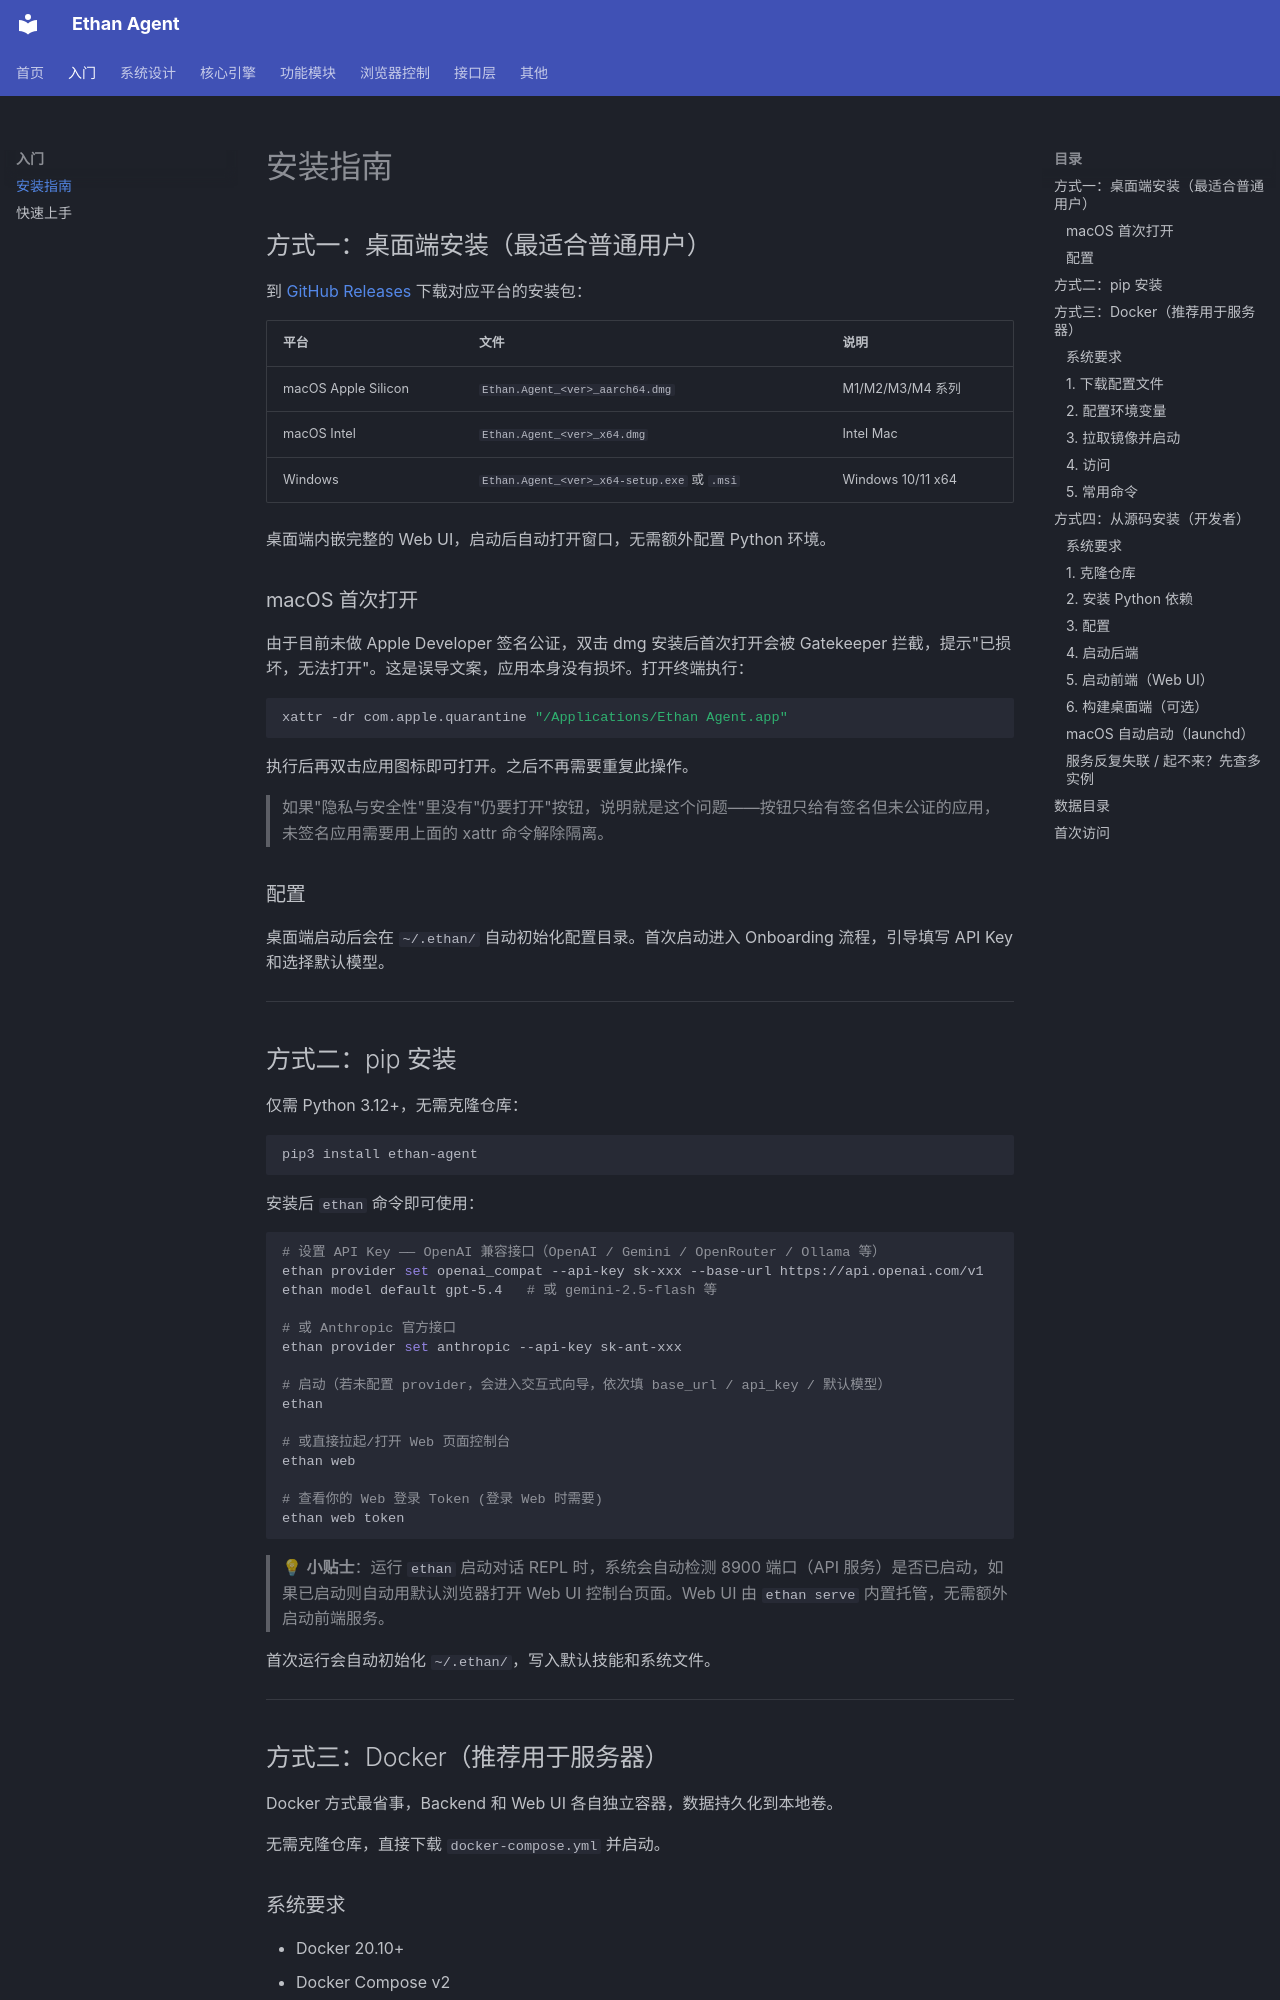

repository: llm011/ethan-agent · page: installation/index.html · generator: mkdocs

# 安装指南

## 方式一：桌面端安装（最适合普通用户）

到 [GitHub Releases](https://github.com/llm011/ethan-agent/releases) 下载对应平台的安装包：

| 平台 | 文件 | 说明 |
|------|------|------|
| macOS Apple Silicon | `Ethan.Agent_<ver>_aarch64.dmg` | M1/M2/M3/M4 系列 |
| macOS Intel | `Ethan.Agent_<ver>_x64.dmg` | Intel Mac |
| Windows | `Ethan.Agent_<ver>_x64-setup.exe` 或 `.msi` | Windows 10/11 x64 |

桌面端内嵌完整的 Web UI，启动后自动打开窗口，无需额外配置 Python 环境。

### macOS 首次打开

由于目前未做 Apple Developer 签名公证，双击 dmg 安装后首次打开会被 Gatekeeper 拦截，提示"已损坏，无法打开"。这是误导文案，应用本身没有损坏。打开终端执行：

```bash
xattr -dr com.apple.quarantine "/Applications/Ethan Agent.app"
```

执行后再双击应用图标即可打开。之后不再需要重复此操作。

> 如果"隐私与安全性"里没有"仍要打开"按钮，说明就是这个问题——按钮只给有签名但未公证的应用，未签名应用需要用上面的 xattr 命令解除隔离。

### 配置

桌面端启动后会在 `~/.ethan/` 自动初始化配置目录。首次启动进入 Onboarding 流程，引导填写 API Key 和选择默认模型。

---

## 方式二：pip 安装

仅需 Python 3.12+，无需克隆仓库：

```bash
pip3 install ethan-agent
```

安装后 `ethan` 命令即可使用：

```bash
# 设置 API Key —— OpenAI 兼容接口（OpenAI / Gemini / OpenRouter / Ollama 等）
ethan provider set openai_compat --api-key sk-xxx --base-url https://api.openai.com/v1
ethan model default gpt-5.4   # 或 gemini-2.5-flash 等

# 或 Anthropic 官方接口
ethan provider set anthropic --api-key sk-ant-xxx

# 启动（若未配置 provider，会进入交互式向导，依次填 base_url / api_key / 默认模型）
ethan

# 或直接拉起/打开 Web 页面控制台
ethan web

# 查看你的 Web 登录 Token (登录 Web 时需要)
ethan web token
```

> 💡 **小贴士**：运行 `ethan` 启动对话 REPL 时，系统会自动检测 8900 端口（API 服务）是否已启动，如果已启动则自动用默认浏览器打开 Web UI 控制台页面。Web UI 由 `ethan serve` 内置托管，无需额外启动前端服务。

首次运行会自动初始化 `~/.ethan/`，写入默认技能和系统文件。

---

## 方式三：Docker（推荐用于服务器）

Docker 方式最省事，Backend 和 Web UI 各自独立容器，数据持久化到本地卷。

无需克隆仓库，直接下载 `docker-compose.yml` 并启动。

### 系统要求

- Docker 20.10+
- Docker Compose v2

### 1. 下载配置文件

创建一个空目录并下载官方的 `docker-compose.yml`：

```bash
mkdir ethan-agent && cd ethan-agent
curl -O https://raw.githubusercontent.com/llm011/ethan-agent/main/docker-compose.yml
```
